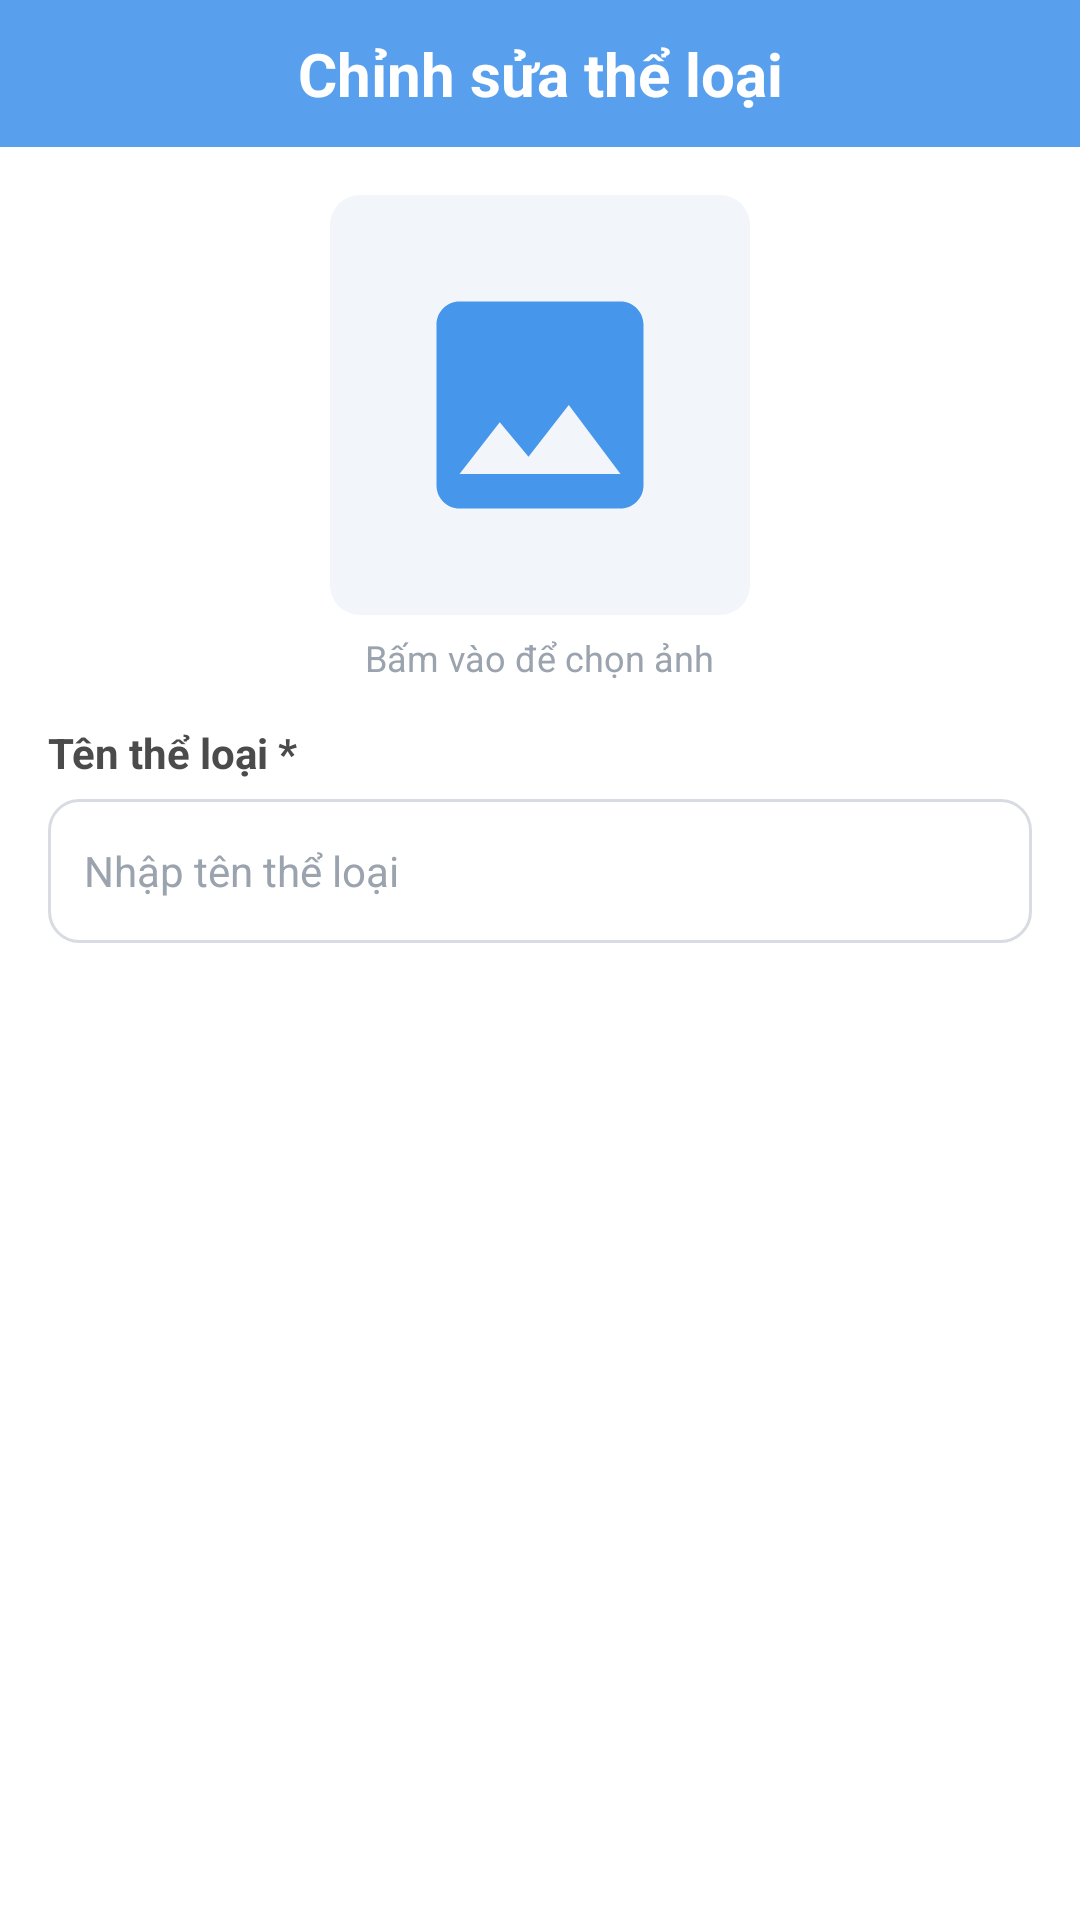

This screen was rendered from an Android layout file. Write that file and the resources it references.
<!-- AndroidManifest.xml: application theme Theme.QuanLyThuVien -->
<!-- res/layout/activity_theloai_edit.xml -->
<?xml version="1.0" encoding="utf-8"?>
<androidx.constraintlayout.widget.ConstraintLayout xmlns:android="http://schemas.android.com/apk/res/android"
    xmlns:app="http://schemas.android.com/apk/res-auto"
    android:layout_width="match_parent"
    android:layout_height="match_parent"
    android:background="#FFFFFF">

    
    <androidx.constraintlayout.widget.ConstraintLayout
        android:id="@+id/header"
        android:layout_width="0dp"
        android:layout_height="49dp"
        android:background="@drawable/bg_header_sach"
        app:layout_constraintTop_toTopOf="parent"
        app:layout_constraintStart_toStartOf="parent"
        app:layout_constraintEnd_toEndOf="parent">

        <ImageView
            android:id="@+id/btnBack"
            android:layout_width="28dp"
            android:layout_height="28dp"
            android:layout_marginStart="12dp"
            android:padding="2dp"
            android:src="@drawable/ic_arrow_back"
            android:background="?attr/selectableItemBackgroundBorderless"
            android:contentDescription="Quay lại"
            app:layout_constraintTop_toTopOf="parent"
            app:layout_constraintBottom_toBottomOf="parent"
            app:layout_constraintStart_toStartOf="parent" />

        <TextView
            android:id="@+id/tvTitle"
            android:layout_width="wrap_content"
            android:layout_height="wrap_content"
            android:text="Chỉnh sửa thể loại"
            android:textColor="#FFFFFF"
            android:textSize="20sp"
            android:textStyle="bold"
            app:layout_constraintTop_toTopOf="parent"
            app:layout_constraintBottom_toBottomOf="parent"
            app:layout_constraintStart_toStartOf="parent"
            app:layout_constraintEnd_toEndOf="parent" />
    </androidx.constraintlayout.widget.ConstraintLayout>

    <ScrollView
        android:layout_width="0dp"
        android:layout_height="0dp"
        android:fillViewport="true"
        app:layout_constraintTop_toBottomOf="@id/header"
        app:layout_constraintStart_toStartOf="parent"
        app:layout_constraintEnd_toEndOf="parent"
        app:layout_constraintBottom_toBottomOf="parent">

        <LinearLayout
            android:layout_width="match_parent"
            android:layout_height="wrap_content"
            android:orientation="vertical"
            android:padding="16dp">

            
            <FrameLayout
                android:id="@+id/iconFrame"
                android:layout_width="140dp"
                android:layout_height="140dp"
                android:layout_gravity="center_horizontal"
                android:background="@drawable/bg_theloai_icon"
                android:clickable="true"
                android:focusable="true">

                <ImageView
                    android:id="@+id/ivIcon"
                    android:layout_width="match_parent"
                    android:layout_height="match_parent"
                    android:padding="24dp"
                    android:scaleType="fitCenter"
                    android:src="@drawable/ic_image_placeholder"
                    android:contentDescription="Ảnh thể loại" />
            </FrameLayout>

            <TextView
                android:layout_width="wrap_content"
                android:layout_height="wrap_content"
                android:layout_gravity="center_horizontal"
                android:layout_marginTop="6dp"
                android:text="Bấm vào để chọn ảnh"
                android:textColor="#9AA3AE"
                android:textSize="12sp" />

            <TextView
                android:id="@+id/lblTen"
                style="@style/FormLabel"
                android:text="Tên thể loại *" />

            <EditText
                android:id="@+id/edtTen"
                style="@style/FormInput"
                android:hint="Nhập tên thể loại"
                android:inputType="textCapWords"
                android:singleLine="true" />

            <TextView
                android:id="@+id/tvWarning"
                android:layout_width="match_parent"
                android:layout_height="wrap_content"
                android:layout_marginTop="16dp"
                android:padding="10dp"
                android:text="Lưu ý: Xóa thể loại sẽ không xóa sách thuộc thể loại đó, nhưng các sách này sẽ không còn thuộc thể loại nào."
                android:textColor="#C25400"
                android:textSize="12sp"
                android:background="#FFF4E5"
                android:visibility="gone" />

            <LinearLayout
                android:id="@+id/rowButtons"
                android:layout_width="match_parent"
                android:layout_height="wrap_content"
                android:layout_marginTop="20dp"
                android:orientation="horizontal">

                <Button
                    android:id="@+id/btnDelete"
                    android:layout_width="0dp"
                    android:layout_height="44dp"
                    android:layout_weight="1"
                    android:layout_marginEnd="6dp"
                    android:text="Xóa"
                    android:textColor="#FFFFFF"
                    android:textAllCaps="false"
                    android:background="@drawable/bg_btn_delete"
                    android:visibility="gone" />

                <Button
                    android:id="@+id/btnSubmit"
                    android:layout_width="0dp"
                    android:layout_height="44dp"
                    android:layout_weight="1"
                    android:layout_marginStart="6dp"
                    android:text="Cập nhật"
                    android:textColor="#FFFFFF"
                    android:textAllCaps="false"
                    android:background="@drawable/bg_btn_submit" />
            </LinearLayout>
        </LinearLayout>
    </ScrollView>

</androidx.constraintlayout.widget.ConstraintLayout>
<!-- resources referenced by this layout -->
<resources>
  <!-- drawable bg_btn_delete (drawable) -->
  <?xml version="1.0" encoding="utf-8"?>
  <shape xmlns:android="http://schemas.android.com/apk/res/android"
      android:shape="rectangle">
      <solid android:color="#FFFFFF" />
      <stroke android:width="1dp" android:color="#E04D4D" />
      <corners android:radius="25dp" />
  </shape>
  <!-- drawable bg_header_sach (drawable) -->
  <?xml version="1.0" encoding="utf-8"?>
  <shape xmlns:android="http://schemas.android.com/apk/res/android"
      android:shape="rectangle">
      <solid android:color="#E64696EB" />
  </shape>
  <!-- drawable bg_theloai_icon (drawable) -->
  <?xml version="1.0" encoding="utf-8"?>
  <shape xmlns:android="http://schemas.android.com/apk/res/android"
      android:shape="rectangle">
      <solid android:color="#F2F6FB" />
      <corners android:radius="10dp" />
  </shape>
  <!-- drawable ic_image_placeholder (drawable) -->
  <vector xmlns:android="http://schemas.android.com/apk/res/android"
      android:width="32dp"
      android:height="32dp"
      android:viewportWidth="24"
      android:viewportHeight="24"
      android:tint="#4696EB">
      <path
          android:fillColor="#4696EB"
          android:pathData="M21,19V5c0,-1.1 -0.9,-2 -2,-2H5c-1.1,0 -2,0.9 -2,2v14c0,1.1 0.9,2 2,2h14c1.1,0 2,-0.9 2,-2zM8.5,13.5l2.5,3.01L14.5,12l4.5,6H5l3.5,-4.5z"/>
  </vector>
  <style name="FormInput">
          <item name="android:layout_width">match_parent</item>
          <item name="android:layout_height">48dp</item>
          <item name="android:layout_marginTop">6dp</item>
          <item name="android:background">@drawable/bg_input_form</item>
          <item name="android:paddingHorizontal">12dp</item>
          <item name="android:textColor">#000000</item>
          <item name="android:textColorHint">#9AA3AE</item>
          <item name="android:textSize">14sp</item>
      </style>
  <style name="FormLabel">
          <item name="android:layout_width">match_parent</item>
          <item name="android:layout_height">wrap_content</item>
          <item name="android:layout_marginTop">14dp</item>
          <item name="android:textColor">#4B4B4B</item>
          <item name="android:textSize">14sp</item>
          <item name="android:textStyle">bold</item>
      </style>
  <style name="Theme.QuanLyThuVien" parent="Base.Theme.QuanLyThuVien" />
  <!-- drawable bg_input_form (drawable) -->
  <?xml version="1.0" encoding="utf-8"?>
  <shape xmlns:android="http://schemas.android.com/apk/res/android"
      android:shape="rectangle">
      <solid android:color="#FFFFFF" />
      <stroke android:width="1dp" android:color="#D8DCE2" />
      <corners android:radius="10dp" />
  </shape>
  <style name="Base.Theme.QuanLyThuVien" parent="Theme.Material3.DayNight.NoActionBar">
          <item name="colorPrimary">@color/colorPrimary</item>
          <item name="colorPrimaryVariant">@color/colorPrimaryDark</item>
          <item name="colorOnPrimary">@color/white</item>
          
          <item name="android:statusBarColor" tools:targetApi="l">@android:color/transparent</item>
          <item name="android:windowLightStatusBar" tools:targetApi="m">false</item>
      </style>
  <color name="colorPrimary">#4696EB</color>
  <color name="colorPrimaryDark">#4F91D7</color>
  <color name="white">#FFFFFFFF</color>
</resources>
